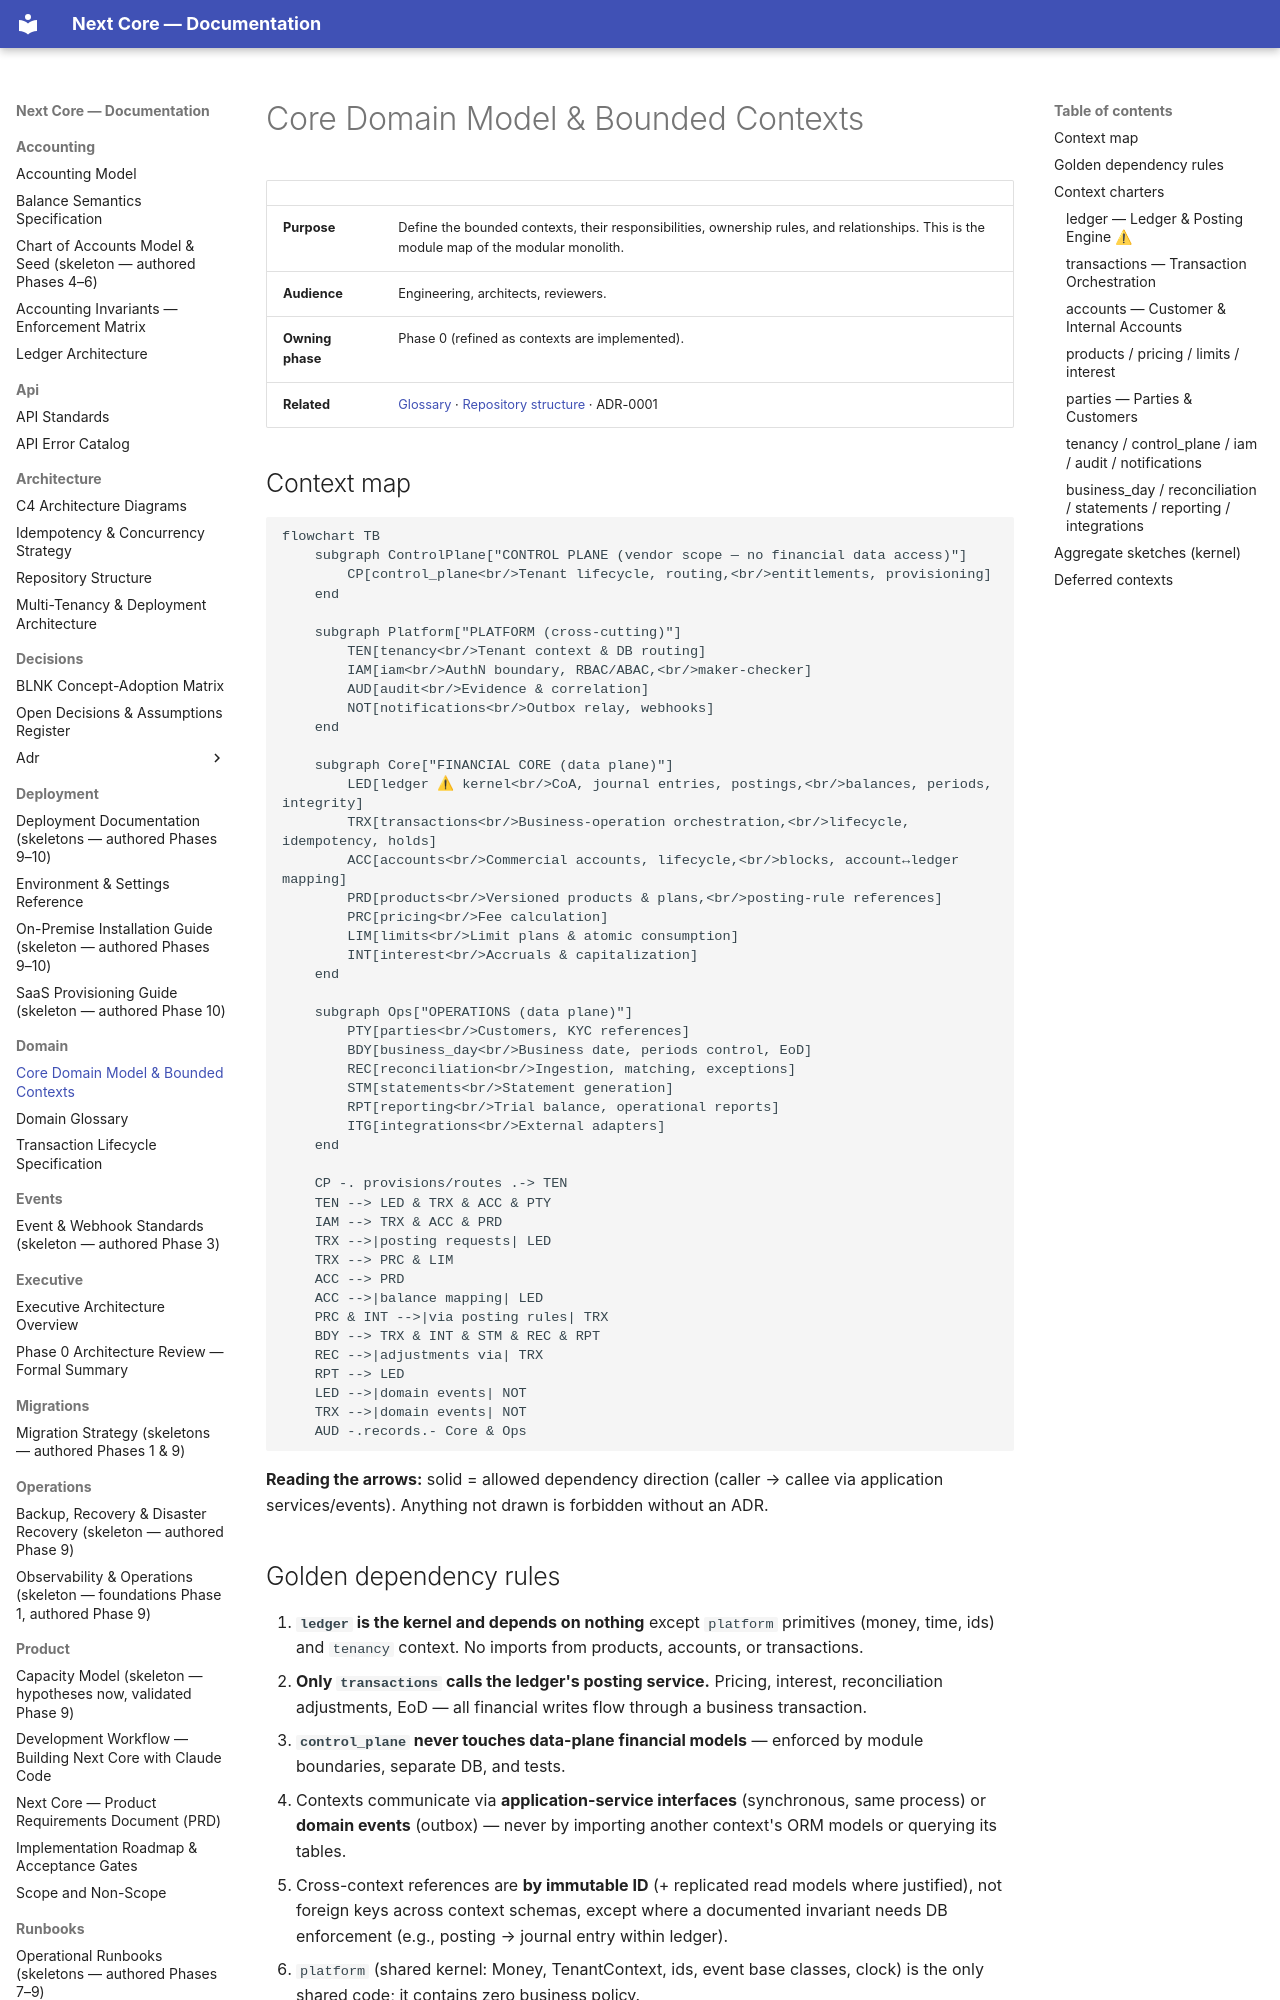

repository: medext/core-cbs · page: domain/domain-model/index.html · generator: mkdocs

# Core Domain Model & Bounded Contexts

| | |
|---|---|
| **Purpose** | Define the bounded contexts, their responsibilities, ownership rules, and relationships. This is the module map of the modular monolith. |
| **Audience** | Engineering, architects, reviewers. |
| **Owning phase** | Phase 0 (refined as contexts are implemented). |
| **Related** | [Glossary](glossary.md) · [Repository structure](../architecture/repository-structure.md) · ADR-0001 |

## Context map

```mermaid
flowchart TB
    subgraph ControlPlane["CONTROL PLANE (vendor scope — no financial data access)"]
        CP[control_plane<br/>Tenant lifecycle, routing,<br/>entitlements, provisioning]
    end

    subgraph Platform["PLATFORM (cross-cutting)"]
        TEN[tenancy<br/>Tenant context & DB routing]
        IAM[iam<br/>AuthN boundary, RBAC/ABAC,<br/>maker-checker]
        AUD[audit<br/>Evidence & correlation]
        NOT[notifications<br/>Outbox relay, webhooks]
    end

    subgraph Core["FINANCIAL CORE (data plane)"]
        LED[ledger ⚠ kernel<br/>CoA, journal entries, postings,<br/>balances, periods, integrity]
        TRX[transactions<br/>Business-operation orchestration,<br/>lifecycle, idempotency, holds]
        ACC[accounts<br/>Commercial accounts, lifecycle,<br/>blocks, account↔ledger mapping]
        PRD[products<br/>Versioned products & plans,<br/>posting-rule references]
        PRC[pricing<br/>Fee calculation]
        LIM[limits<br/>Limit plans & atomic consumption]
        INT[interest<br/>Accruals & capitalization]
    end

    subgraph Ops["OPERATIONS (data plane)"]
        PTY[parties<br/>Customers, KYC references]
        BDY[business_day<br/>Business date, periods control, EoD]
        REC[reconciliation<br/>Ingestion, matching, exceptions]
        STM[statements<br/>Statement generation]
        RPT[reporting<br/>Trial balance, operational reports]
        ITG[integrations<br/>External adapters]
    end

    CP -. provisions/routes .-> TEN
    TEN --> LED & TRX & ACC & PTY
    IAM --> TRX & ACC & PRD
    TRX -->|posting requests| LED
    TRX --> PRC & LIM
    ACC --> PRD
    ACC -->|balance mapping| LED
    PRC & INT -->|via posting rules| TRX
    BDY --> TRX & INT & STM & REC & RPT
    REC -->|adjustments via| TRX
    RPT --> LED
    LED -->|domain events| NOT
    TRX -->|domain events| NOT
    AUD -.records.- Core & Ops
```

**Reading the arrows:** solid = allowed dependency direction (caller → callee via application
services/events). Anything not drawn is forbidden without an ADR.
